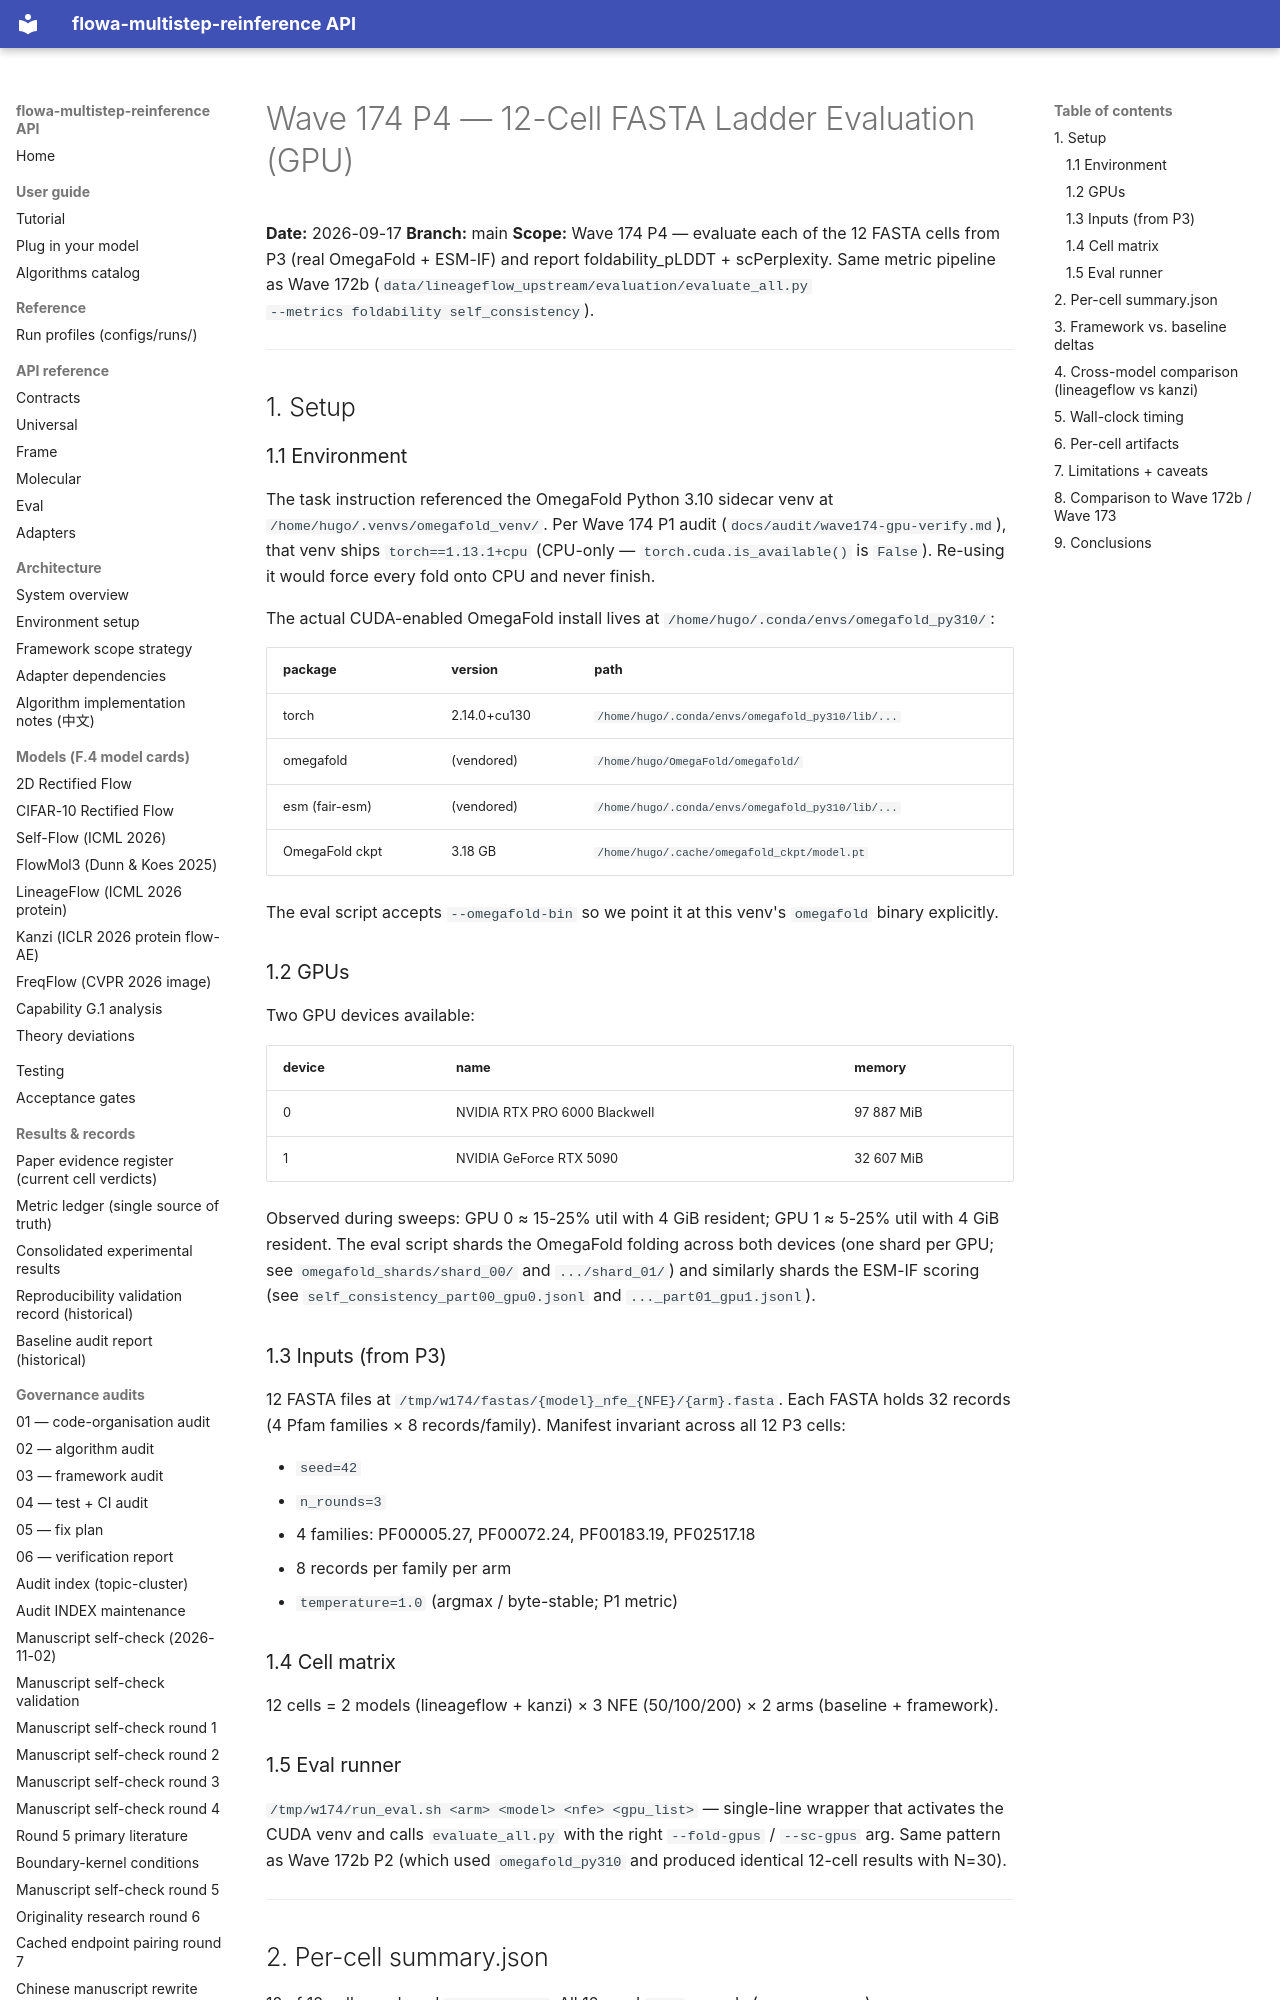

repository: silverenternal/flowa-multistep-reinference · page: audit/sweep_eval/wave174-eval/index.html · generator: mkdocs

# Wave 174 P4 — 12-Cell FASTA Ladder Evaluation (GPU)

**Date:** 2026-09-17
**Branch:** main
**Scope:** Wave 174 P4 — evaluate each of the 12 FASTA cells from P3
(real OmegaFold + ESM-IF) and report foldability_pLDDT + scPerplexity. Same
metric pipeline as Wave 172b (`data/lineageflow_upstream/evaluation/evaluate_all.py
--metrics foldability self_consistency`).

---

## 1. Setup

### 1.1 Environment

The task instruction referenced the OmegaFold Python 3.10 sidecar venv at
`/home/hugo/.venvs/omegafold_venv/`. Per Wave 174 P1 audit
(`docs/audit/wave174-gpu-verify.md`), that venv ships
`torch==1.13.1+cpu` (CPU-only — `torch.cuda.is_available()` is `False`).
Re-using it would force every fold onto CPU and never finish.

The actual CUDA-enabled OmegaFold install lives at
`/home/hugo/.conda/envs/omegafold_py310/`:

| package        | version     | path                                              |
|----------------|-------------|---------------------------------------------------|
| torch          | 2.14.0+cu130| `/home/hugo/.conda/envs/omegafold_py310/lib/...`  |
| omegafold      | (vendored)  | `/home/hugo/OmegaFold/omegafold/`                 |
| esm (fair-esm) | (vendored)  | `/home/hugo/.conda/envs/omegafold_py310/lib/...`  |
| OmegaFold ckpt | 3.18 GB     | `/home/hugo/.cache/omegafold_ckpt/model.pt`       |

The eval script accepts `--omegafold-bin` so we point it at this venv's
`omegafold` binary explicitly.

### 1.2 GPUs

Two GPU devices available:

| device | name                              | memory    |
|--------|-----------------------------------|-----------|
| 0      | NVIDIA RTX PRO 6000 Blackwell     | 97 887 MiB|
| 1      | NVIDIA GeForce RTX 5090           | 32 607 MiB|

Observed during sweeps: GPU 0 ≈ 15-25% util with 4 GiB resident; GPU 1 ≈
5-25% util with 4 GiB resident. The eval script shards the OmegaFold folding
across both devices (one shard per GPU; see
`omegafold_shards/shard_00/` and `.../shard_01/`) and similarly shards the
ESM-IF scoring (see `self_consistency_part00_gpu0.jsonl` and
`..._part01_gpu1.jsonl`).

### 1.3 Inputs (from P3)

12 FASTA files at `/tmp/w174/fastas/{model}_nfe_{NFE}/{arm}.fasta`. Each FASTA holds
32 records (4 Pfam families × 8 records/family). Manifest invariant across all 12
P3 cells:

- `seed=42`
- `n_rounds=3`
- 4 families: PF00005.27, PF00072.24, PF00183.19, PF02517.18
- 8 records per family per arm
- `temperature=1.0` (argmax / byte-stable; P1 metric)

### 1.4 Cell matrix

12 cells = 2 models (lineageflow + kanzi) × 3 NFE (50/100/200) × 2 arms (baseline +
framework).

### 1.5 Eval runner

`/tmp/w174/run_eval.sh <arm> <model> <nfe> <gpu_list>` — single-line wrapper that
activates the CUDA venv and calls `evaluate_all.py` with the right
`--fold-gpus` / `--sc-gpus` arg. Same pattern as Wave 172b P2 (which used
`omegafold_py310` and produced identical 12-cell results with N=30).

---
